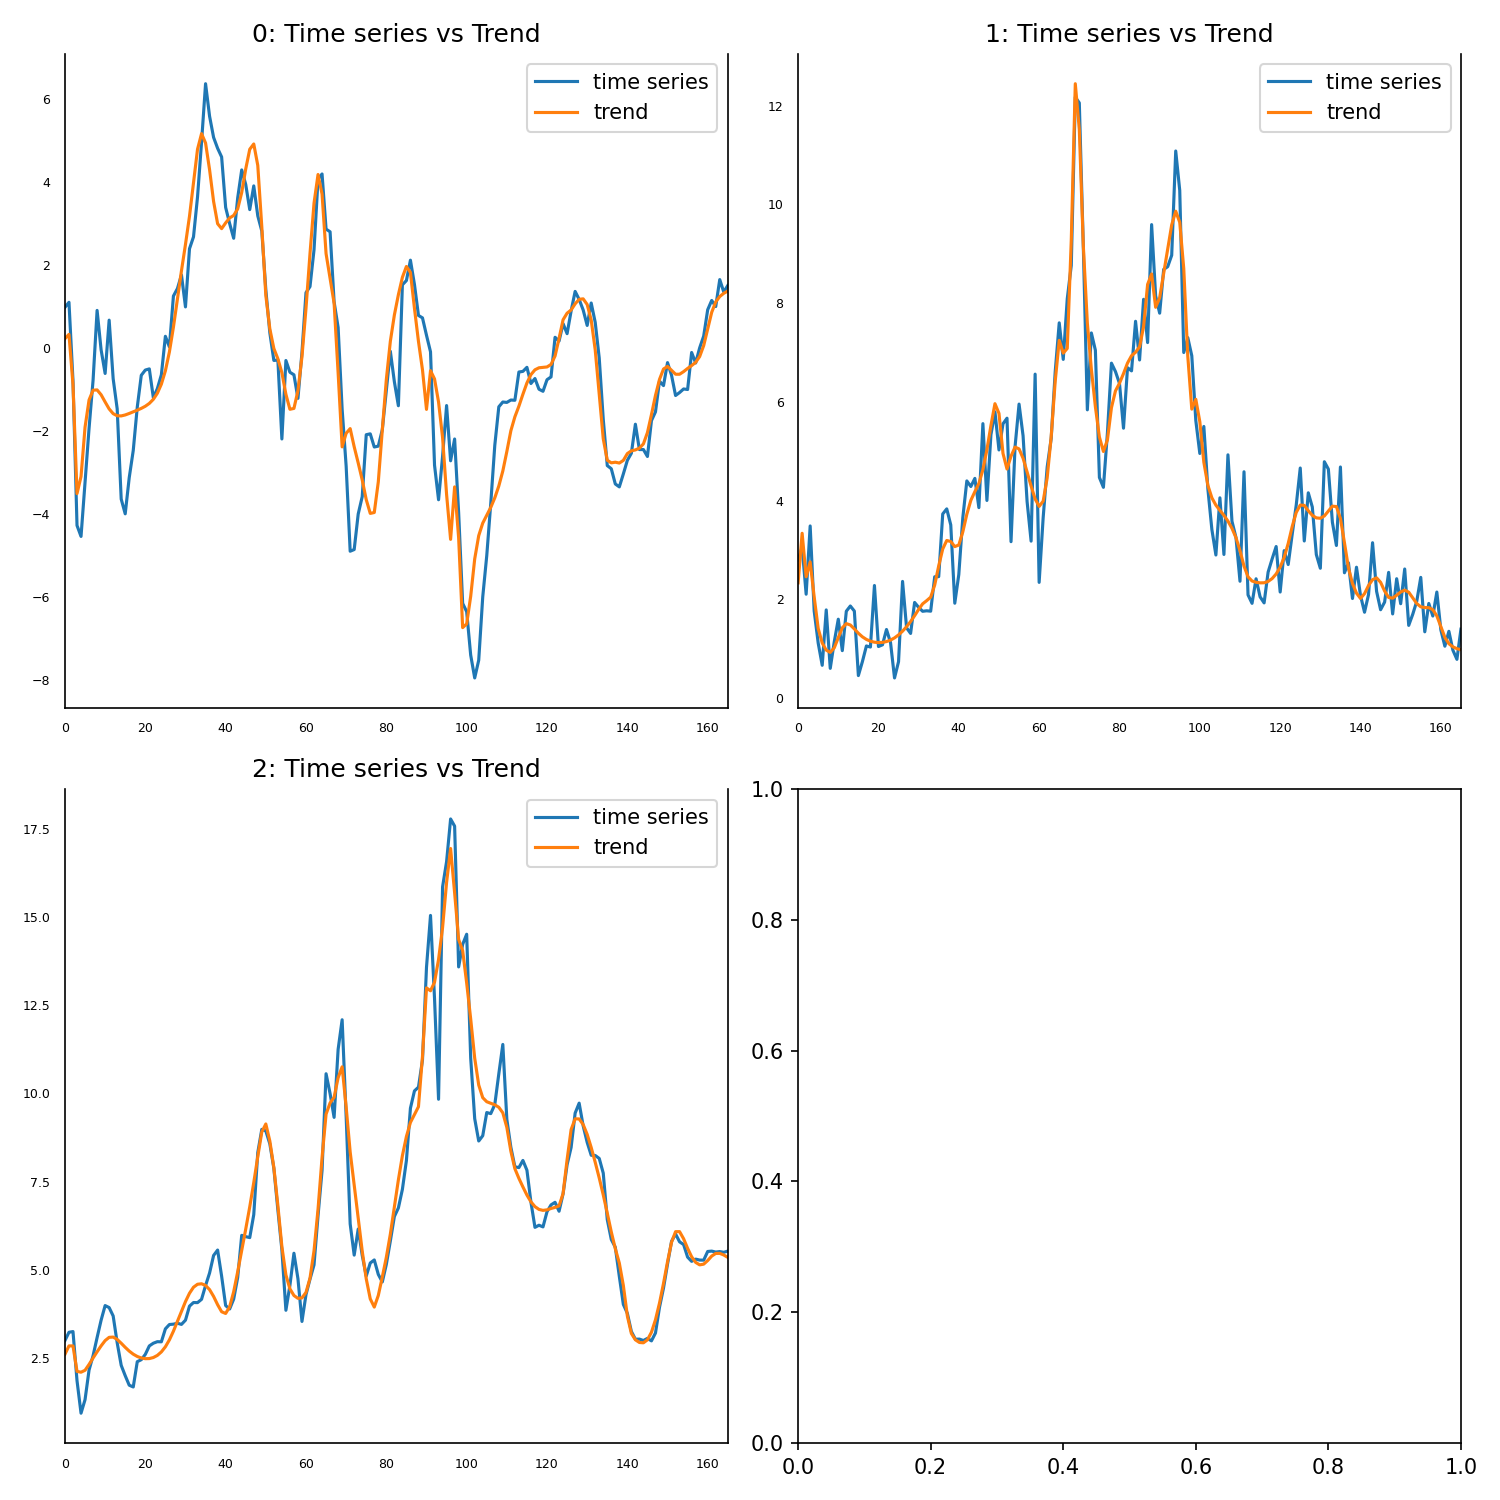

Data behind this chart, as committed beside it:
, 0, 1, 2
0, 0.2273, 2.332, 2.611
1, 0.3311, 3.336, 2.847
2, -0.88, 2.454, 2.847
3, -3.508, 2.756, 2.125
4, -3.096, 2.046, 2.102
5, -1.907, 1.407, 2.156
6, -1.25, 1.113, 2.323
7, -1.015, 0.9688, 2.505
8, -1.008, 0.922, 2.68
9, -1.125, 1.015, 2.849
10, -1.299, 1.222, 2.998
11, -1.467, 1.421, 3.09
12, -1.581, 1.506, 3.097
13, -1.632, 1.478, 3.03
14, -1.636, 1.397, 2.923
15, -1.612, 1.31, 2.807
16, -1.576, 1.238, 2.7
17, -1.537, 1.185, 2.613
18, -1.497, 1.15, 2.548
19, -1.454, 1.129, 2.505
20, -1.402, 1.121, 2.485
21, -1.334, 1.126, 2.488
22, -1.235, 1.142, 2.517
23, -1.089, 1.172, 2.578
24, -0.8696, 1.216, 2.677
25, -0.5477, 1.277, 2.822
26, -0.09203, 1.353, 3.018
27, 0.5046, 1.443, 3.264
28, 1.188, 1.548, 3.544
29, 1.862, 1.666, 3.832
30, 2.499, 1.794, 4.103
31, 3.177, 1.907, 4.339
32, 3.982, 1.971, 4.51
33, 4.793, 2.041, 4.594
34, 5.17, 2.288, 4.608
35, 4.945, 2.676, 4.561
36, 4.3, 3.018, 4.442
37, 3.535, 3.19, 4.25
38, 2.999, 3.169, 4.015
39, 2.879, 3.066, 3.815
40, 3.018, 3.098, 3.766
41, 3.138, 3.365, 3.957
42, 3.198, 3.722, 4.381
43, 3.355, 4.004, 4.948
44, 3.75, 4.179, 5.555
45, 4.318, 4.345, 6.157
46, 4.793, 4.624, 6.787
47, 4.921, 5.03, 7.475
48, 4.403, 5.519, 8.21
49, 2.925, 5.962, 8.909
50, 1.271, 5.765, 9.136
51, 0.4638, 4.954, 8.653
52, -0.009812, 4.638, 7.9
53, -0.2574, 4.897, 6.827
54, -0.592, 5.082, 5.659
55, -1.114, 5.045, 4.859
56, -1.475, 4.856, 4.464
57, -1.455, 4.579, 4.276
58, -1.029, 4.292, 4.195
59, -0.2063, 4.032, 4.208
... 106 more rows
